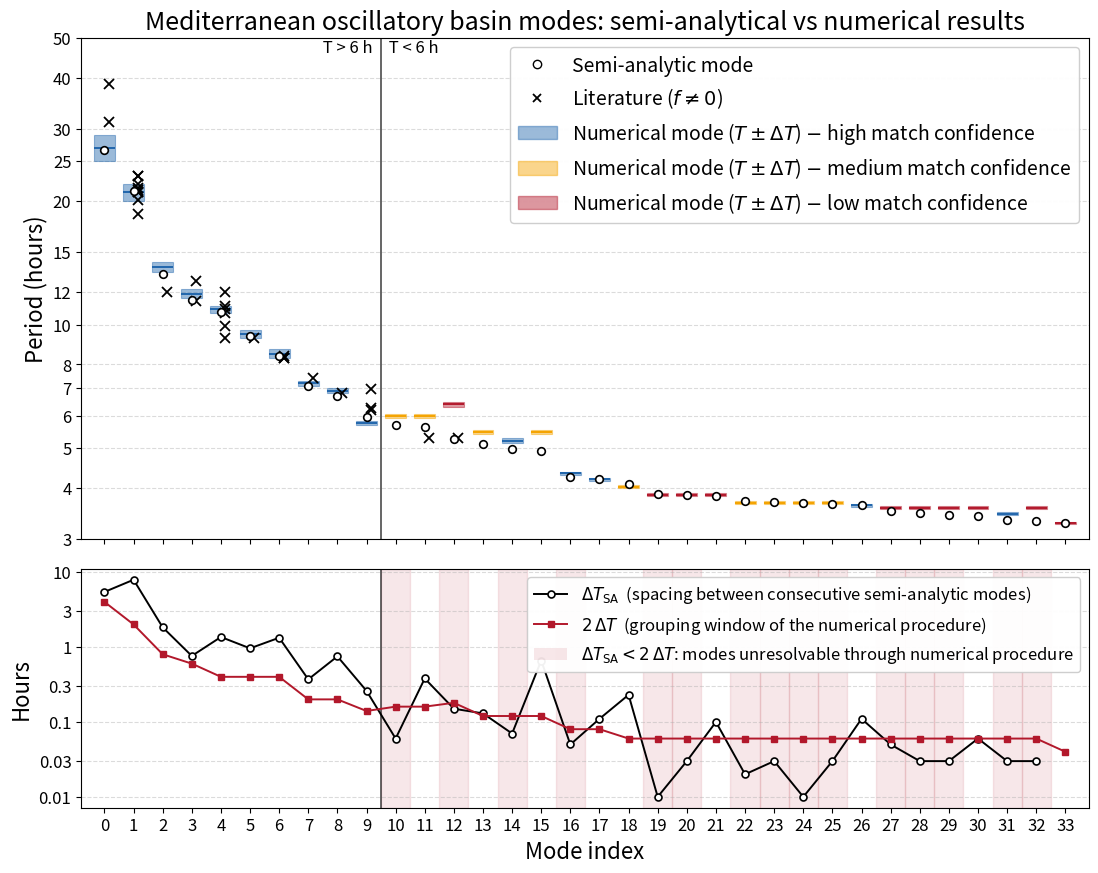

This chart was generated by the following Python code:
#!/usr/bin/env python3
"""
Comparison of the Mediterranean oscillatory basin modes obtained with the
semi-analytical procedure and with the numerical (BF-3) free-oscillation
experiment.

Upper panel
    x : mode index (semi-analytical modes sorted by decreasing period)
    y : mode period [h]
        - semi-analytical results  -> markers
        - numerical results        -> bars spanning  value +/- uncertainty

Lower panel  (resolvability of the numerical procedure)
    x : mode index
    y : hours
        - spacing between consecutive semi-analytical modes,  dT_SA
        - width of the grouping window of the numerical procedure,  2*dT_num
    Where dT_SA < 2*dT_num two neighbouring semi-analytical modes fall inside
    the same numerical grouping window and cannot be resolved separately,
    irrespective of how the association is performed.

Values are hard-coded from the comparison tables.
"""

import matplotlib.pyplot as plt
import numpy as np
from matplotlib.lines import Line2D
from matplotlib.patches import Patch
import matplotlib as mpl
mpl.use('Agg')

# --------------------------------------------------------------------------- #
# configuration
# --------------------------------------------------------------------------- #
LOG_Y = True             # log scale on the period axis (periods span 3-27 h)
SHOW_SPLIT = False       # also show the secondary numerical mode of split groups
SHADE_UNRESOLVED = True  # highlight where dT_SA < 2*dT_num in the lower panel
SHOW_LITERATURE = True   # published periods obtained including rotation
SHOW_F0 = False           # also show the no-rotation (f=0) results, in light grey

# The four series are dodged horizontally inside each bar so that they do not
# overlap. The x axis is a discrete mode index, so the offsets carry no
# meaning: only the vertical position (the period) is quantitative.
# the semi-analytical (f != 0) mode is NOT dodged: it stays centred on the
# numerical bar it is compared with. The other three series are dodged.
DX_SA, DX_SA0, DX_LIT, DX_LIT0 = 0.0, -0.17, 0.15, 0.29
MS_SA, MS_LIT = 5.5, 6.5    # marker sizes
C_F0 = "0.62"               # light grey used for the f=0 results
OUTFILE = "modes_comparison_2panels.png"

# colours by match confidence
CONF_COLOR = {"High": "#2166ac", "Medium": "#f4a300", "Low": "#b2182b"}

# --------------------------------------------------------------------------- #
# data:  (area, T_semianalytic, T_numerical, unc_numerical, confidence)
# T_numerical = None  ->  no numerical counterpart
# modes are listed by strictly decreasing semi-analytical period, so that the
# index matches the mode numbering used in the figures
# --------------------------------------------------------------------------- #
MODES = [
    ("Mediterranean Basin",        26.65, 27.00, 2.00,  "High"),
    ("Adriatic Sea",               21.22, 21.00, 1.00,  "High"),
    ("Aegean Sea / Gulf of Gabes", 13.32, 13.80, 0.40,  "High"),
    ("Gulf of Gabes / Aegean Sea", 11.49, 11.90, 0.30,  "High"),
    ("Adriatic Sea / Gulf of Gabes", 10.73, 10.90, 0.20, "High"),
    ("Adriatic Sea / Gulf of Gabes", 9.37,  9.50, 0.20,  "High"),
    ("Tyrrhenian Sea / Alboran Sea", 8.41,  8.50, 0.20,  "High"),
    ("Adriatic Sea / Gulf of Gabes", 7.08,  7.20, 0.10,  "High"),
    ("Gulf of Gabes / Adriatic Sea", 6.71,  6.90, 0.10,  "High"),
    ("Alboran Sea",                 5.96,  5.75, 0.07,  "High"),
    ("Gulf of Gabes",               5.70,  5.99, 0.08,  "Medium"),
    ("Adriatic Sea",                5.64,  5.99, 0.08,  "Medium"),
    ("Sicily Strait",               5.26,  6.40, 0.09,  "Low"),
    ("Adriatic Sea",                5.11,  5.47, 0.06,  "Medium"),
    ("Aegean Sea",                  4.98,  5.22, 0.06,  "High"),
    ("Adriatic Sea",                4.91,  5.47, 0.06,  "Medium"),
    ("Aegean Sea",                  4.25,  4.34, 0.04,  "High"),
    ("Gulf of Gabes / Aegean Sea",  4.20,  4.20, 0.04,  "High"),
    ("Gulf of Gabes",               4.09,  4.03, 0.03,  "Medium"),
    ("Aegean Sea",                  3.86,  3.85, 0.03,  "Low"),
    ("Gulf of Gabes",               3.85,  3.85, 0.03,  "Low"),
    ("Adriatic Sea",                3.82,  3.85, 0.03,  "Low"),
    ("Gulf of Gabes",               3.72,  3.68, 0.03,  "Medium"),
    ("Nile Delta",                  3.70,  3.68, 0.03,  "Medium"),
    ("Aegean Sea",                  3.67,  3.68, 0.03,  "Medium"),
    ("Gulf of Gabes",               3.66,  3.68, 0.03,  "Medium"),
    ("West Mediterranean",          3.63,  3.63, 0.03,  "High"),
    ("Adriatic Sea",                3.52,  3.58, 0.03,  "Low"),
    ("Aegean Sea",                  3.47,  3.58, 0.03,  "Low"),
    ("Aegean Sea",                  3.44,  3.58, 0.03,  "Low"),
    ("Gulf of Gabes",               3.41,  3.58, 0.03,  "Low"),
    ("East Mediterranean",          3.35,  3.46, 0.03,  "High"),
    ("Adriatic Sea",                3.32,  3.58, 0.03,  "Low"),
    ("Lybian Gulf",                 3.29,  3.28, 0.02,  "Low"),
]

# groups associated with two numerical modes: {mode index: (T, unc)}
SPLIT = {19: (3.97, 0.03), 20: (3.97, 0.03), 21: (3.97, 0.03)}

# --------------------------------------------------------------------------- #
# published periods obtained INCLUDING the Earth's rotation (f != 0), listed
# against the semi-analytical mode they are compared with.
# NOTE: 11.4 h (Sternec) and 9.9 h (Sguazzero) have a provisional assignment
# in the tables: the treatment of rotation could not be verified on the
# original source. Drop them here if you prefer to plot only confirmed values.
# --------------------------------------------------------------------------- #
LITERATURE = {
    0:  [31.2, 38.5],
    1:  [18.6, 20.1, 21.1, 21.1, 21.3, 21.5, 22.0, 23.0, 23.0],
    2:  [12.03],
    3:  [11.4, 12.8],
    4:  [9.3, 9.9, 10.7, 10.9, 11.1, 12.0],
    5:  [9.3],
    6:  [8.3, 8.3, 8.4],
    7:  [7.4],
    8:  [6.8],
    9:  [6.2, 6.25, 6.96],
    11: [5.3],
    12: [5.3],
}

# semi-analytical periods computed without rotation (f = 0), same order as MODES
T_SA_F0 = [
    35.68, 22.07, 13.58, 11.63, 10.69, 9.40, 8.45, 7.05, 6.69, 5.96,
    5.74, 5.64, 5.31, 5.12, 4.98, 4.94, 4.24, 4.19, 4.06, 3.85,
    3.84, 3.82, 3.74, 3.72, 3.70, 3.68, 3.61, 3.53, 3.47, 3.44,
    3.41, 3.35, 3.32, 3.29,
]

# published periods obtained WITHOUT rotation (f = 0)
LITERATURE_F0 = {
    0: [42.5],
    1: [19.2, 20.0, 21.0, 21.9],
    4: [9.3, 10.7, 12.5],
    5: [9.3],
    6: [8.4],
    7: [7.3],
    8: [6.7, 6.8],
}

# index of the last mode with T > 6 h (vertical separator drawn at +0.5)
I_SPLIT = 9

# --------------------------------------------------------------------------- #
# derived quantities
# --------------------------------------------------------------------------- #
idx = np.arange(len(MODES))
t_sa = np.array([m[1] for m in MODES])
unc = np.array([m[3] for m in MODES])

# spacing between consecutive semi-analytical modes (NaN for the last one)
dt_sa = np.full(len(MODES), np.nan)
dt_sa[:-1] = t_sa[:-1] - t_sa[1:]

# width of the grouping window of the numerical procedure
win = 2.0 * unc

# --------------------------------------------------------------------------- #
# figure
# --------------------------------------------------------------------------- #
fig, (ax, ax2) = plt.subplots(
    2, 1, figsize=(13, 10), sharex=True,
    gridspec_kw={"height_ratios": [2.1, 1.0], "hspace": 0.08})

# =========================== upper panel =================================== #
for i, (_, _, t_num, u, conf) in enumerate(MODES):
    if t_num is None:
        continue
    ax.bar(i, height=2 * u, bottom=t_num - u, width=0.72,
           color=CONF_COLOR[conf], alpha=0.45,
           edgecolor=CONF_COLOR[conf], linewidth=0.8, zorder=1.5)
    ax.hlines(t_num, i - 0.36, i + 0.36,
              color=CONF_COLOR[conf], linewidth=1.4, zorder=2)

if SHOW_SPLIT:
    for i, (t_num, u) in SPLIT.items():
        conf = MODES[i][4]
        ax.bar(i, height=2 * u, bottom=t_num - u, width=0.72,
               facecolor="none", edgecolor=CONF_COLOR[conf],
               linewidth=0.9, linestyle="--", zorder=2)

def _scatter(d, dx):
    """flatten {index: [values]} into paired x, y lists, applying the offset"""
    return (np.array([i for i, vals in d.items() for _ in vals], dtype=float) + dx,
            [v for vals in d.values() for v in vals])

# semi-analytical modes (f != 0)
ax.plot(idx + DX_SA, t_sa, linestyle="none", marker="o", markersize=MS_SA,
        markerfacecolor="white", markeredgecolor="black",
        markeredgewidth=1.2, zorder=6)

# semi-analytical modes without rotation
if SHOW_F0:
    ax.plot(idx + DX_SA0, T_SA_F0, linestyle="none", marker="o",
            markersize=MS_SA, markerfacecolor="white", markeredgecolor=C_F0,
            markeredgewidth=1.2, zorder=5)

# published values obtained including rotation
if SHOW_LITERATURE:
    lx, ly = _scatter(LITERATURE, DX_LIT)
    ax.plot(lx, ly, linestyle="none", marker="x", markersize=MS_LIT,
            markeredgecolor="black", markeredgewidth=1.3, zorder=4)

# published values obtained without rotation
if SHOW_LITERATURE and SHOW_F0:
    lx, ly = _scatter(LITERATURE_F0, DX_LIT0)
    ax.plot(lx, ly, linestyle="none", marker="x", markersize=MS_LIT,
            markeredgecolor=C_F0, markeredgewidth=1.3, zorder=3)

if LOG_Y:
    ax.set_yscale("log")
    ticks = [3, 4, 5, 6, 7, 8, 10, 12, 15, 20, 25, 30, 40, 50]
    ax.set_yticks(ticks)
    ax.set_yticklabels([str(t) for t in ticks])
    ax.minorticks_off()

ax.set_ylabel("Period (hours)", fontsize=16)
ax.set_title("Mediterranean oscillatory basin modes: "
             "semi-analytical vs numerical results", fontsize=18)
ax.tick_params(axis="y", labelsize=12)
ax.grid(axis="y", linestyle="--", alpha=0.45, zorder=0)
ax.set_axisbelow(True)

ax.axvline(I_SPLIT + 0.5, color="black", linewidth=1.2, alpha=0.7)
ax.text(I_SPLIT + 0.35, ax.get_ylim()[1] - 0.5, " T > 6 h ",
        ha="right", va="top", fontsize=12)
ax.text(I_SPLIT + 0.65, ax.get_ylim()[1] - 0.5, " T < 6 h ",
        ha="left", va="top", fontsize=12)

handles = [
    Line2D([], [], linestyle="none", marker="o", markersize=6,
           markerfacecolor="white", markeredgecolor="black",
           label="Semi-analytic mode"),
]
if SHOW_F0:
    handles.append(Line2D([], [], linestyle="none", marker="o", markersize=6,
                          markerfacecolor="white", markeredgecolor=C_F0,
                          label=r"Semi-analytic mode ($f = 0$)"))
if SHOW_LITERATURE:
    handles.append(Line2D([], [], linestyle="none", marker="x", markersize=6,
                          markeredgecolor="black", markeredgewidth=1.3,
                          label=r"Literature ($f \neq 0$)"))
if SHOW_LITERATURE and SHOW_F0:
    handles.append(Line2D([], [], linestyle="none", marker="x", markersize=6,
                          markeredgecolor=C_F0, markeredgewidth=1.3,
                          label=r"Literature ($f = 0$)"))
if SHOW_SPLIT:
    handles.append(Patch(facecolor="none", edgecolor="grey", linestyle="--",
                         label="Numerical mode (split group)"))
handles += [Patch(facecolor=c, alpha=0.45, edgecolor=c,
                  label=fr"Numerical mode ($T \pm \Delta T$) $-$ {k.lower()} match confidence")
            for k, c in CONF_COLOR.items()]
ax.legend(handles=handles, loc="upper right", fontsize=14, framealpha=0.95)

# =========================== lower panel =================================== #
# shading where neighbouring semi-analytical modes cannot be resolved
if SHADE_UNRESOLVED:
    unres = dt_sa < win
    for i in idx[:-1]:
        if unres[i]:
            ax2.axvspan(i - 0.5, i + 0.5, color="#b2182b", alpha=0.10, zorder=0)

ax2.plot(idx, dt_sa, marker="o", markersize=5, linewidth=1.4,
         color="black", markerfacecolor="white", markeredgewidth=1.2,
         label=r"$\Delta T_{\rm SA}$  (spacing between consecutive"
               r" semi-analytic modes)", zorder=3)
ax2.plot(idx, win, marker="s", markersize=4.5, linewidth=1.4,
         color="#b2182b", label=r"$2\,\Delta T$  (grouping window"
                                r" of the numerical procedure)", zorder=3)

ax2.set_yscale("log")
yt = [0.01, 0.03, 0.1, 0.3, 1, 3, 10]
ax2.set_yticks(yt)
ax2.set_yticklabels([str(t) for t in yt])
ax2.minorticks_off()

ax2.set_xlabel("Mode index", fontsize=16)
ax2.set_ylabel("Hours", fontsize=16)
ax2.set_xticks(idx)
ax2.set_xticklabels(idx, fontsize=12)
ax2.tick_params(axis="y", labelsize=12)
ax2.set_xlim(-0.8, len(MODES) - 0.2)
ax2.grid(axis="y", linestyle="--", alpha=0.45, zorder=0)
ax2.set_axisbelow(True)
ax2.axvline(I_SPLIT + 0.5, color="black", linewidth=1.2, alpha=0.7)

h2, l2 = ax2.get_legend_handles_labels()
if SHADE_UNRESOLVED:
    h2.append(Patch(facecolor="#b2182b", alpha=0.10,
                    label="$\\Delta T_{\\rm SA} < 2\\,\\Delta T$: modes unresolvable through numerical procedure"))
ax2.legend(handles=h2, loc="upper right", fontsize=12, framealpha=0.95)

fig.savefig(OUTFILE, dpi=300, bbox_inches="tight")
print(f"saved: {OUTFILE}")
